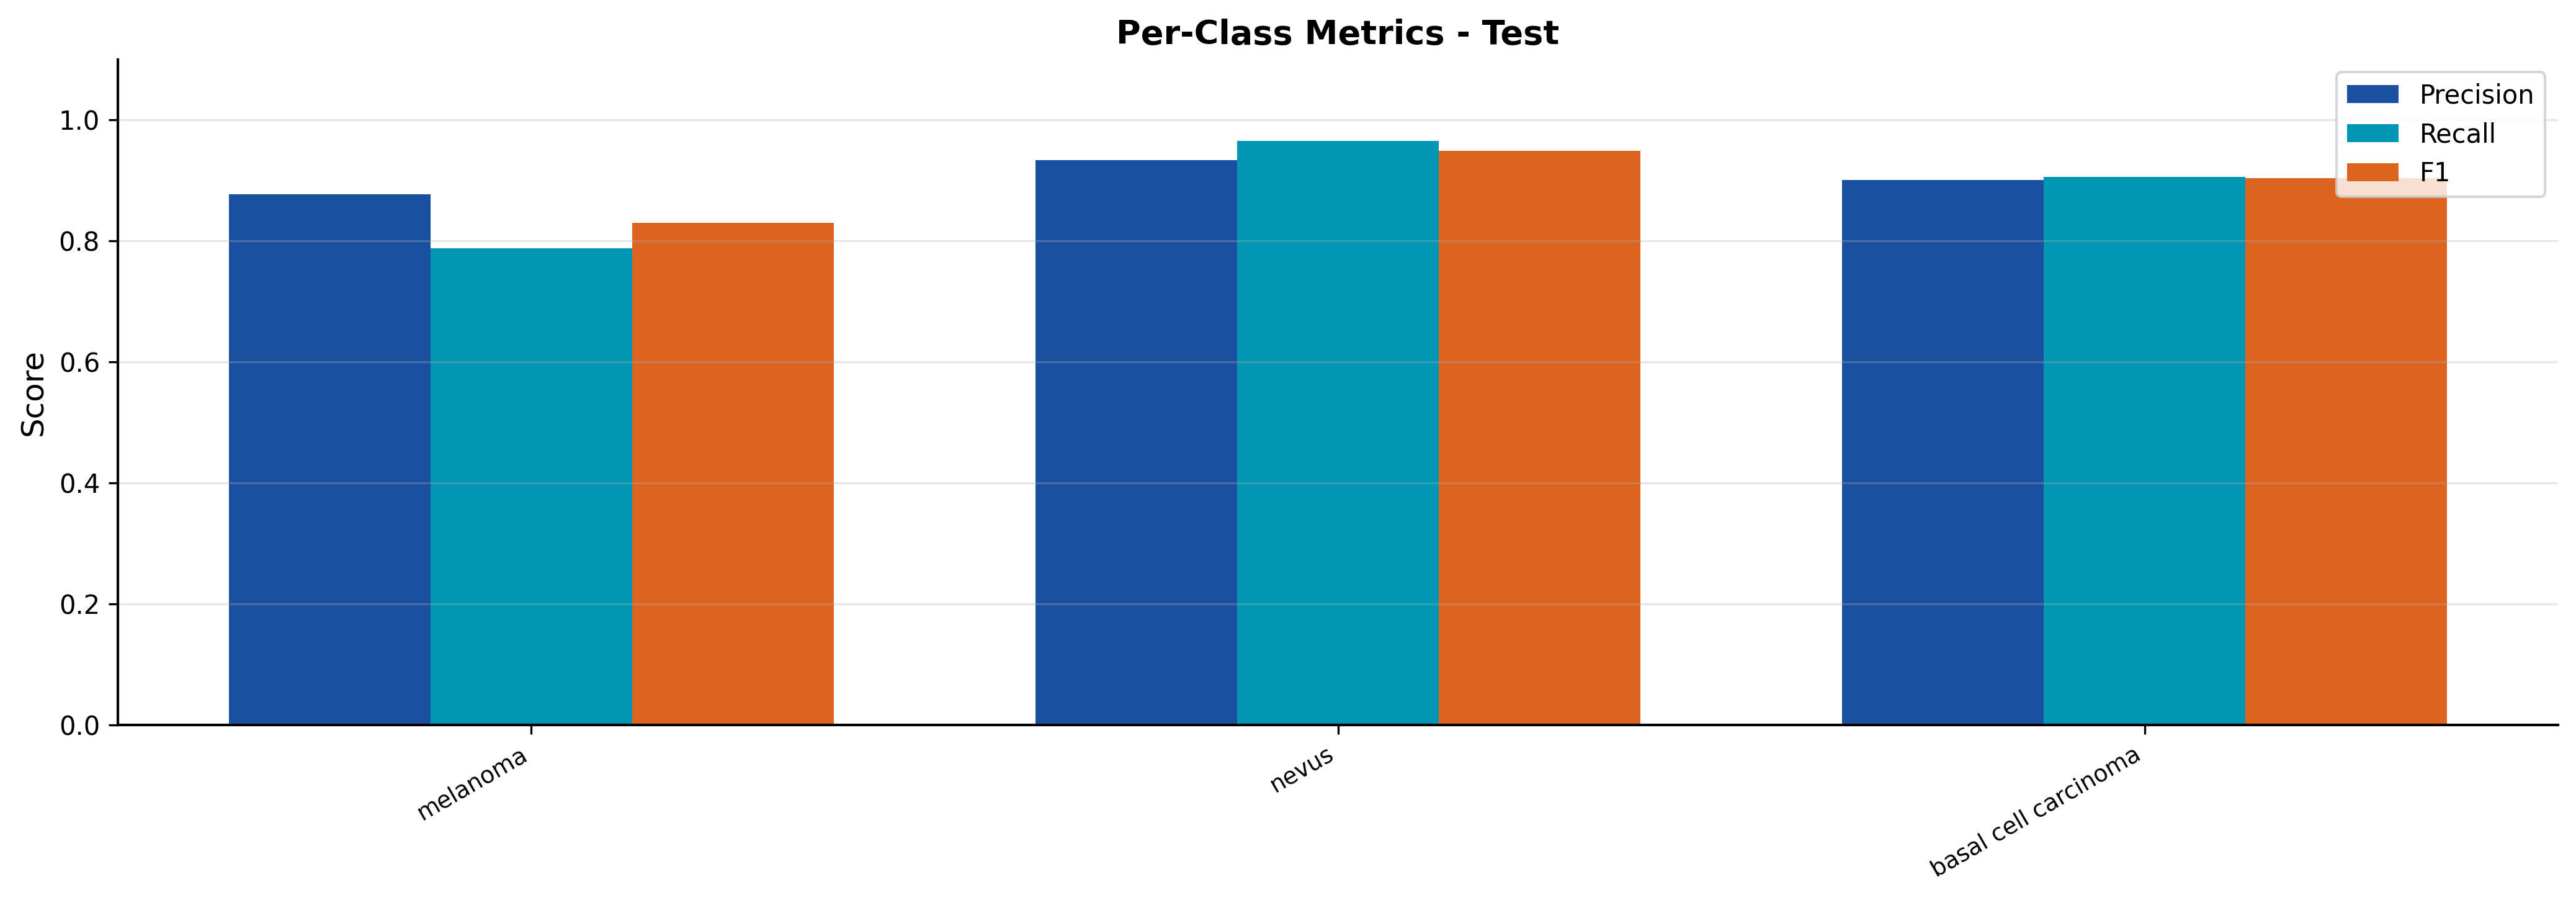

Source data for this figure (header and first rows):
split, class, precision, recall, f1
test, melanoma, 0.8768, 0.7876, 0.8298
test, nevus, 0.9333, 0.9655, 0.9492
test, basal cell carcinoma, 0.9006, 0.9059, 0.9032
